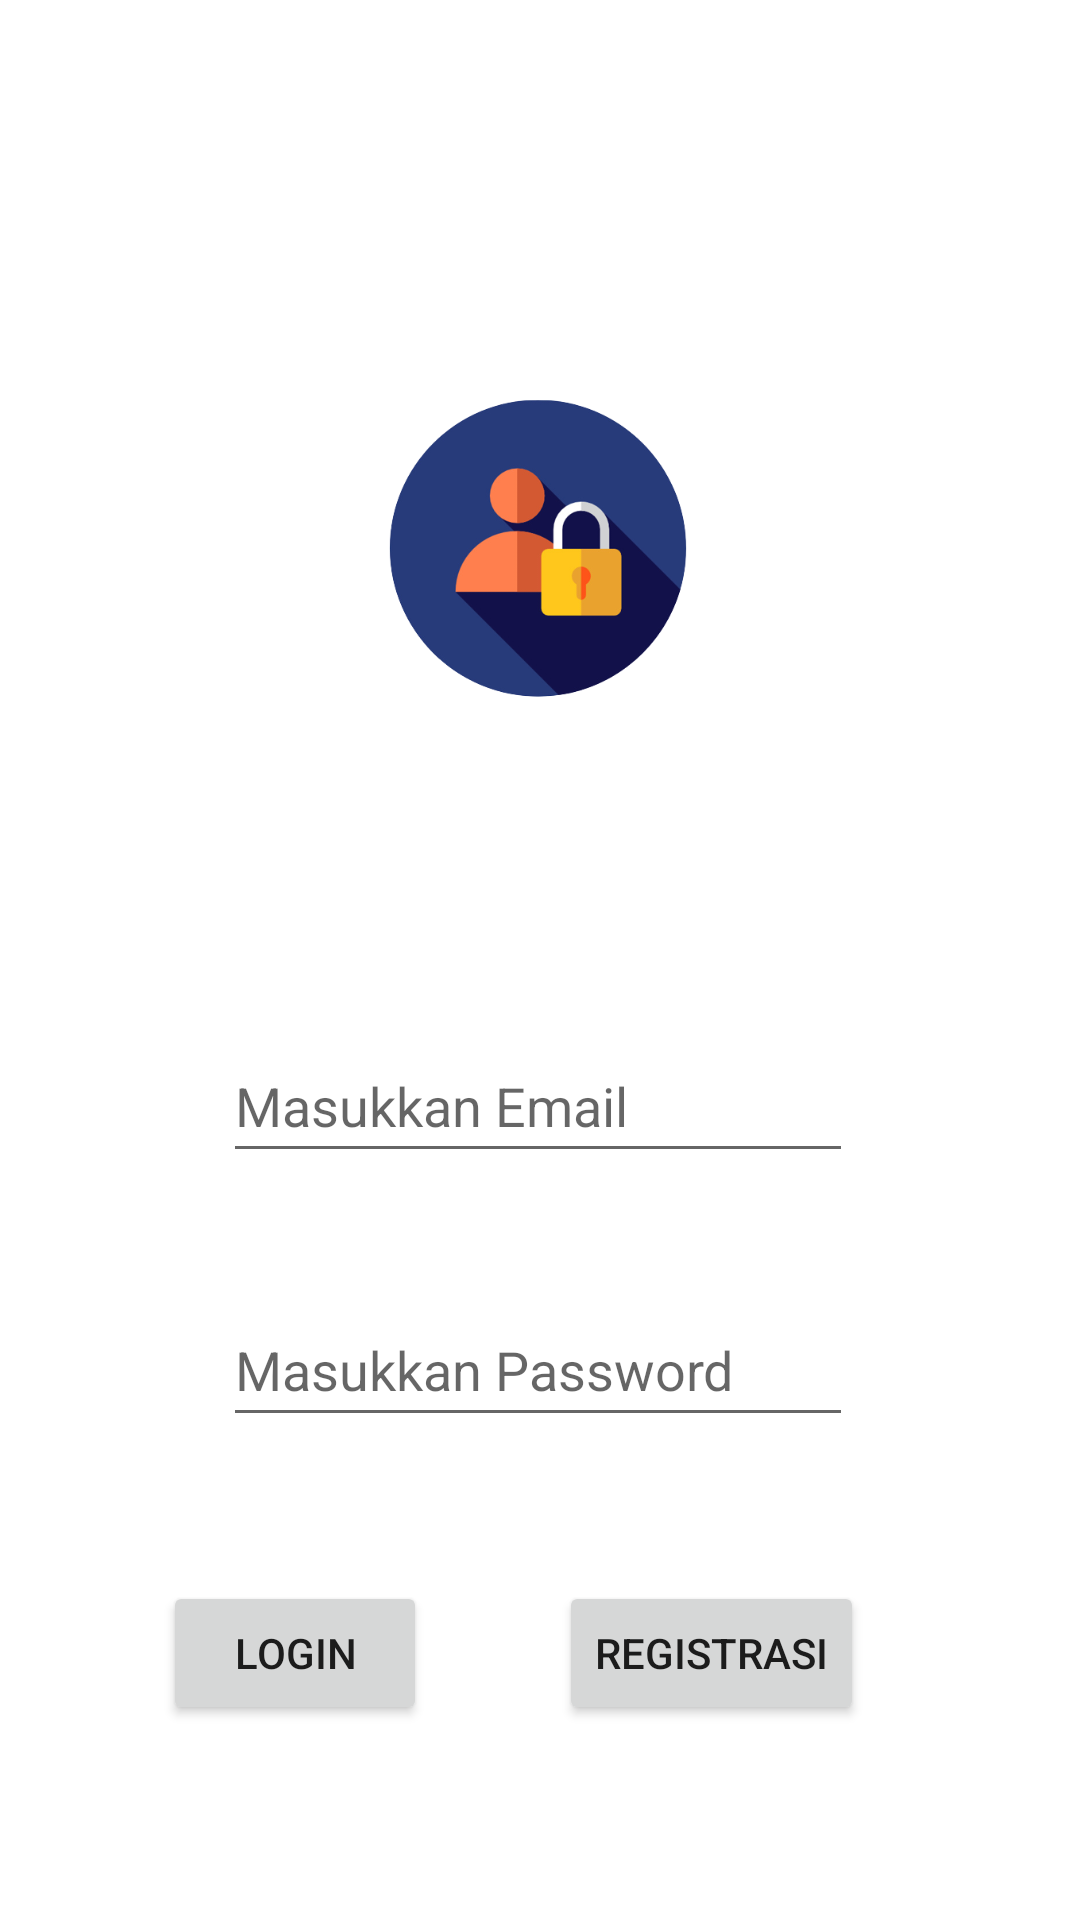

Here is an Android app screen rendered from its layout file. Give the layout XML and the strings, colors and styles it references.
<!-- AndroidManifest.xml: application theme Theme.Aplikasilaundry -->
<!-- res/layout/activity_login_datactivity.xml -->
<?xml version="1.0" encoding="utf-8"?>
<androidx.constraintlayout.widget.ConstraintLayout xmlns:android="http://schemas.android.com/apk/res/android"
    xmlns:app="http://schemas.android.com/apk/res-auto"
    xmlns:tools="http://schemas.android.com/tools"
    android:layout_width="match_parent"
    android:layout_height="match_parent"
    tools:context=".LoginDatactivity">

    <ImageView
        android:id="@+id/imageView2"
        android:layout_width="174dp"
        android:layout_height="199dp"
        android:layout_marginTop="84dp"
        app:layout_constraintEnd_toEndOf="parent"
        app:layout_constraintHorizontal_bias="0.497"
        app:layout_constraintStart_toStartOf="parent"
        app:layout_constraintTop_toTopOf="parent"
        app:srcCompat="@drawable/logo" />

    <EditText
        android:id="@+id/lgNama"
        android:layout_width="wrap_content"
        android:layout_height="wrap_content"
        android:layout_marginTop="60dp"
        android:ems="10"
        android:hint="@string/email"
        android:inputType="textPersonName"
        android:minHeight="48dp"
        app:layout_constraintEnd_toEndOf="@+id/imageView2"
        app:layout_constraintStart_toStartOf="@+id/imageView2"
        app:layout_constraintTop_toBottomOf="@+id/imageView2" />

    <EditText
        android:id="@+id/lgPass"
        android:layout_width="wrap_content"
        android:layout_height="wrap_content"
        android:layout_marginTop="40dp"
        android:ems="10"
        android:inputType="textPersonName"
        android:minHeight="48dp"
        android:hint="@string/password"
        app:layout_constraintEnd_toEndOf="@+id/lgNama"
        app:layout_constraintHorizontal_bias="1.0"
        app:layout_constraintStart_toStartOf="@+id/lgNama"
        app:layout_constraintTop_toBottomOf="@+id/lgNama" />

    <Button
        android:id="@+id/btn_login"
        android:layout_width="wrap_content"
        android:layout_height="wrap_content"
        android:layout_marginTop="48dp"
        android:layout_marginEnd="44dp"
        android:layout_marginRight="44dp"
        android:text="Login"
        app:layout_constraintEnd_toStartOf="@+id/btn_registrasi"
        app:layout_constraintHorizontal_bias="1.0"
        app:layout_constraintStart_toStartOf="parent"
        app:layout_constraintTop_toBottomOf="@+id/lgPass" />

    <Button
        android:id="@+id/btn_registrasi"
        android:layout_width="wrap_content"
        android:layout_height="wrap_content"
        android:layout_marginTop="48dp"
        android:layout_marginEnd="72dp"
        android:layout_marginRight="72dp"
        android:text="Registrasi"
        app:layout_constraintBottom_toBottomOf="parent"
        app:layout_constraintEnd_toEndOf="parent"
        app:layout_constraintTop_toBottomOf="@+id/lgPass"
        app:layout_constraintVertical_bias="0.0" />
</androidx.constraintlayout.widget.ConstraintLayout>
<!-- resources referenced by this layout -->
<resources>
  <!-- drawable logo: png bitmap (drawable, 52828 bytes) -->
  <string name="email">Masukkan Email</string>
  <string name="password">Masukkan Password</string>
  <style name="Theme.Aplikasilaundry" parent="Theme.MaterialComponents.DayNight.DarkActionBar">
          
          <item name="colorPrimary">@color/purple_500</item>
          <item name="colorPrimaryVariant">@color/purple_700</item>
          <item name="colorOnPrimary">@color/white</item>
          
          <item name="colorSecondary">@color/teal_200</item>
          <item name="colorSecondaryVariant">@color/teal_700</item>
          <item name="colorOnSecondary">@color/black</item>
          
          <item name="android:statusBarColor" tools:targetApi="l">?attr/colorPrimaryVariant</item>
          
      </style>
  <!-- not gathered from this repository: default colours our renderer supplied (Android Studio template values) -->
  <color name="purple_500">#FF6200EE</color>
  <color name="purple_700">#FF3700B3</color>
  <color name="teal_200">#FF03DAC5</color>
  <color name="teal_700">#FF018786</color>
  <color name="black">#FF000000</color>
  <color name="white">#FFFFFFFF</color>
</resources>
